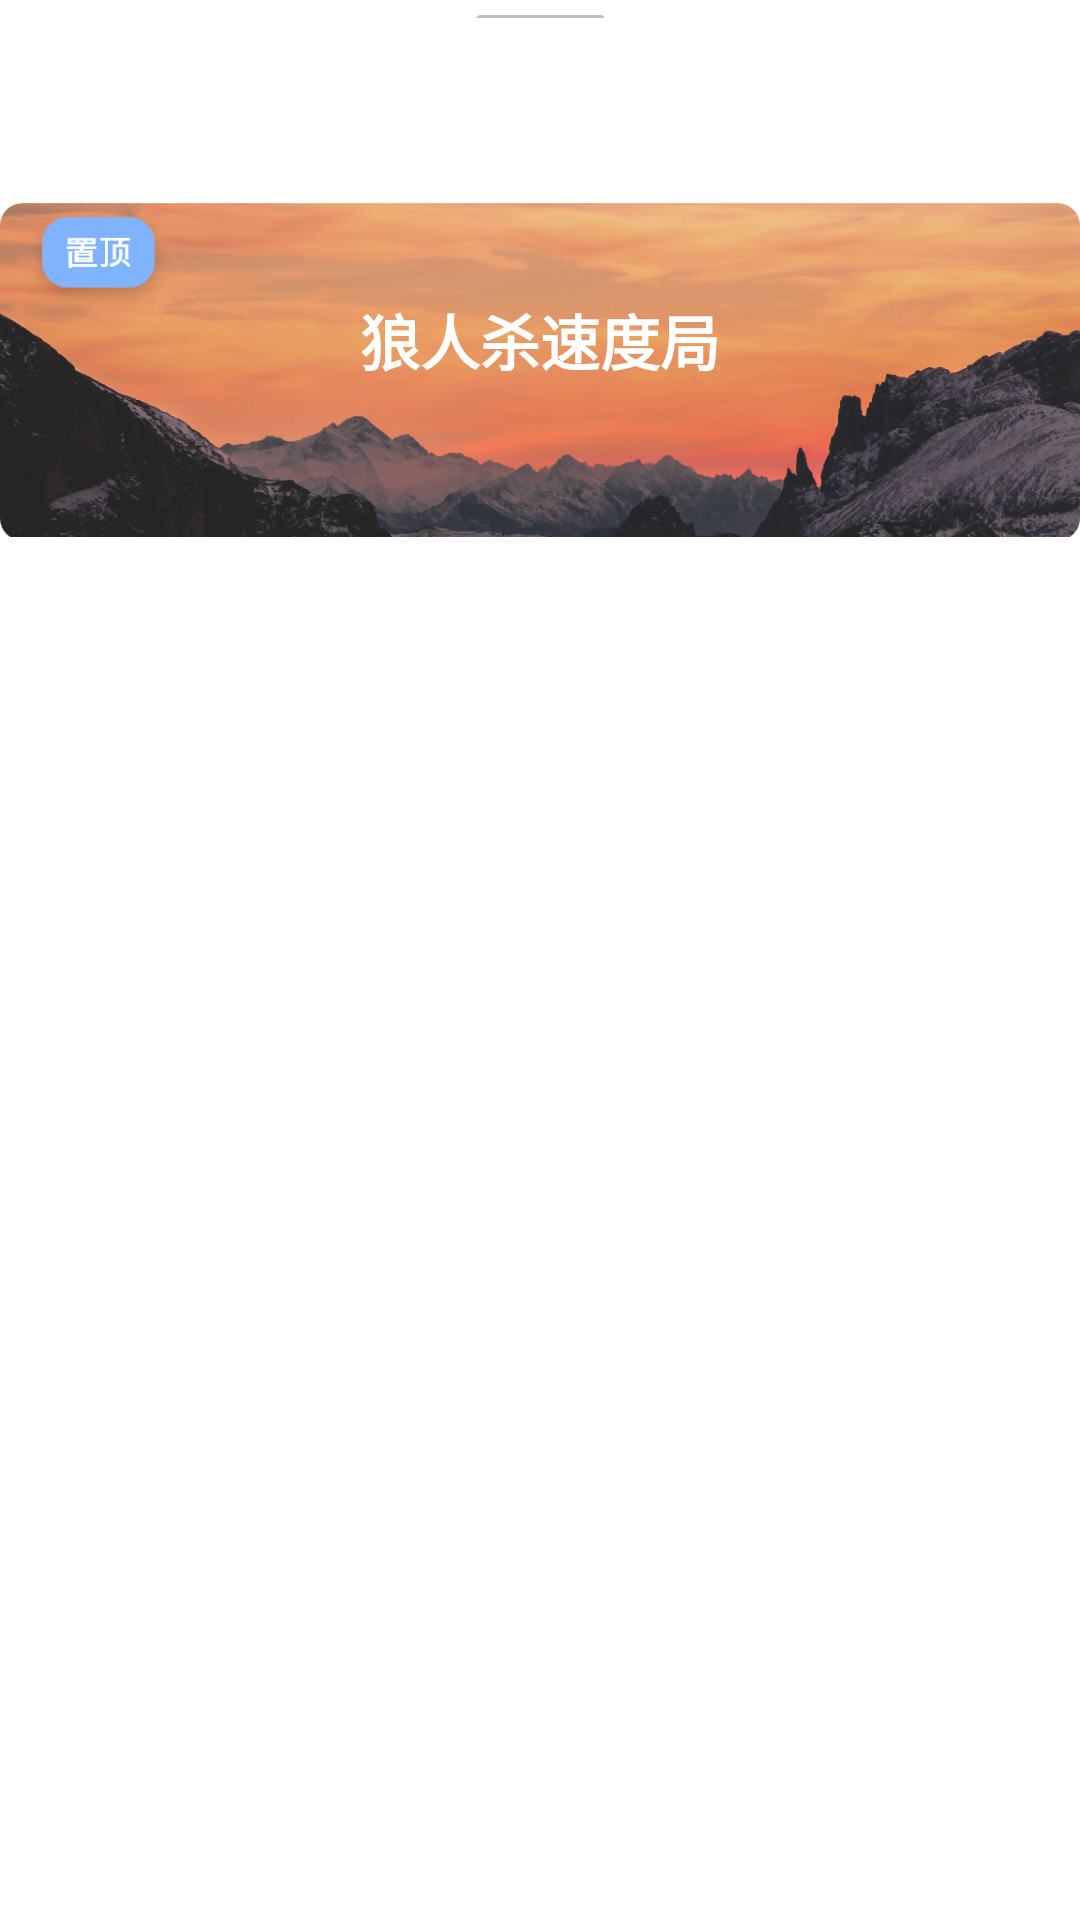

Reconstruct the res/layout file that produces this screen, plus the resources it refers to.
<!-- AndroidManifest.xml: application theme AppTheme -->
<!-- res/layout/slidingactivity.xml -->
<?xml version="1.0" encoding="utf-8"?>
<RelativeLayout xmlns:android="http://schemas.android.com/apk/res/android"
    android:layout_width="match_parent"
    android:layout_height="match_parent"
    android:gravity="center|top"
    android:layout_weight="1">

    <ImageView
        android:layout_marginTop="5dp"
        android:layout_width="match_parent"
        android:layout_height="wrap_content"
        android:src="@drawable/line_5"/>

    <include layout="@layout/sliding_buttons_group"
        android:layout_width="wrap_content"
        android:layout_height="wrap_content"
        android:layout_centerHorizontal="true"/>

    <FrameLayout
        android:layout_width="wrap_content"
        android:layout_height="wrap_content"
        android:layout_below="@+id/slidingButtons"
        android:layout_centerInParent="true">

        <ImageView
            android:layout_width="wrap_content"
            android:layout_height="wrap_content"
            android:src="@drawable/group_162"
            android:layout_marginTop="10dp"
            android:layout_gravity="center"/>

        <TextView
            android:layout_width="wrap_content"
            android:layout_height="match_parent"
            android:layout_gravity="center"
            android:gravity="center_horizontal"
            android:text="狼人杀速度局"
            android:textStyle="bold"
            android:textColor="#ffffff"
            android:textSize="20dp"
            android:lines="1"/>



    </FrameLayout>


</RelativeLayout>
<!-- res/layout/sliding_buttons_group.xml (included above) -->
<?xml version="1.0" encoding="utf-8"?>
<LinearLayout xmlns:android="http://schemas.android.com/apk/res/android"
    xmlns:app="http://schemas.android.com/apk/res-auto"
    android:layout_width="wrap_content"
    android:layout_height="wrap_content"
    android:layout_marginTop="15dp"
    android:orientation="horizontal"
    android:id="@+id/slidingButtons">

    <com.google.android.material.button.MaterialButton
        style="@style/MaterialButtonStyle"
        android:layout_width="wrap_content"
        android:layout_height="wrap_content"
        android:layout_marginLeft="5dp"
        android:layout_marginRight="5dp"
        android:layout_weight="1"
        android:textSize="14sp"
        android:textColor="#000000"
        app:cornerRadius="12dp" />

    <com.google.android.material.button.MaterialButton
        style="@style/MaterialButtonStyle"
        android:layout_width="wrap_content"
        android:layout_height="wrap_content"
        android:layout_marginLeft="10dp"
        android:layout_marginRight="10dp"
        android:layout_weight="1"
        android:textSize="14sp"
        android:textColor="#000000"
        app:cornerRadius="12dp" />

    <com.google.android.material.button.MaterialButton
        style="@style/MaterialButtonStyle"
        android:layout_width="wrap_content"
        android:layout_height="wrap_content"
        android:layout_marginLeft="5dp"
        android:layout_marginRight="5dp"
        android:layout_weight="1"
        android:textColor="#000000"
        android:textSize="14sp"
        app:cornerRadius="12dp" />

</LinearLayout>
<!-- resources referenced by this layout -->
<resources>
  <!-- drawable group_162: png bitmap (drawable-hdpi, 159149 bytes) -->
  <!-- drawable line_5: png bitmap (drawable-hdpi, 160 bytes) -->
  <style name="MaterialButtonStyle" parent="Widget.MaterialComponents.Button.UnelevatedButton">
          <item name="backgroundTint">@color/color_selector</item>
      </style>
  <style name="AppTheme" parent="Theme.MaterialComponents.Light.NoActionBar">
          
          <item name="colorPrimary">#ffffff</item>
          <item name="colorOnSurface">@color/colorPrimary</item>
          <item name="colorPrimaryDark">#bfbfbf</item>
      </style>
  <color name="colorPrimary">#7FB4FC</color>
</resources>
